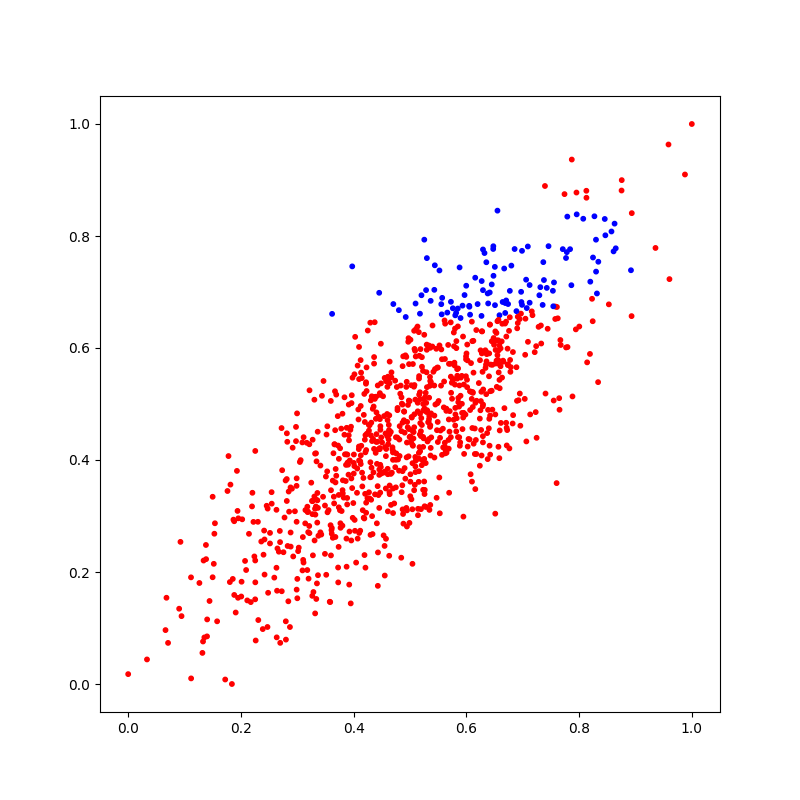

Data behind this chart, as committed beside it:
X_1, X_2, Y
0.3342, 0.3976, 0
0.4636, 0.4459, 0
0.5338, 0.4733, 0
0.7795, 0.6017, 0
0.4272, 0.4525, 0
0.4486, 0.3757, 0
0.3533, 0.4602, 0
0.6115, 0.5199, 0
0.2823, 0.4325, 0
0.1867, 0.2935, 0
0.5073, 0.6307, 0
0.398, 0.547, 0
0.3217, 0.5244, 0
0.6587, 0.5431, 0
0.3508, 0.3705, 0
0.6585, 0.4032, 0
0.6269, 0.6573, 1
0.6491, 0.6058, 0
0.6572, 0.5958, 0
0.2023, 0.2941, 0
0.4689, 0.4227, 0
0.363, 0.3632, 0
0.2695, 0.2534, 0
0.4092, 0.4194, 0
0.8337, 0.539, 0
0.823, 0.6878, 0
0.178, 0.407, 0
0.2755, 0.2353, 0
0.3438, 0.5147, 0
0.406, 0.3414, 0
0.3672, 0.4532, 0
0.3358, 0.3281, 0
0.6239, 0.474, 0
0.2799, 0.07927, 0
0.6627, 0.6118, 0
0.5137, 0.4869, 0
0.6706, 0.6849, 1
0.2841, 0.1477, 0
0.4749, 0.3511, 0
0.4126, 0.3928, 0
0.4441, 0.4194, 0
0.6299, 0.526, 0
0.5293, 0.4857, 0
0.7535, 0.7021, 1
0.2691, 0.2733, 0
0.5364, 0.408, 0
0.6262, 0.4536, 0
0.5583, 0.4559, 0
0.4827, 0.5184, 0
0.5158, 0.3799, 0
0.5194, 0.4428, 0
0.7579, 0.674, 0
0.3366, 0.3145, 0
0.6352, 0.5175, 0
0.3362, 0.4505, 0
0.5788, 0.5738, 0
0.8528, 0.6779, 0
0.6014, 0.5301, 0
0.471, 0.4145, 0
0.4994, 0.5051, 0
... 940 more rows
